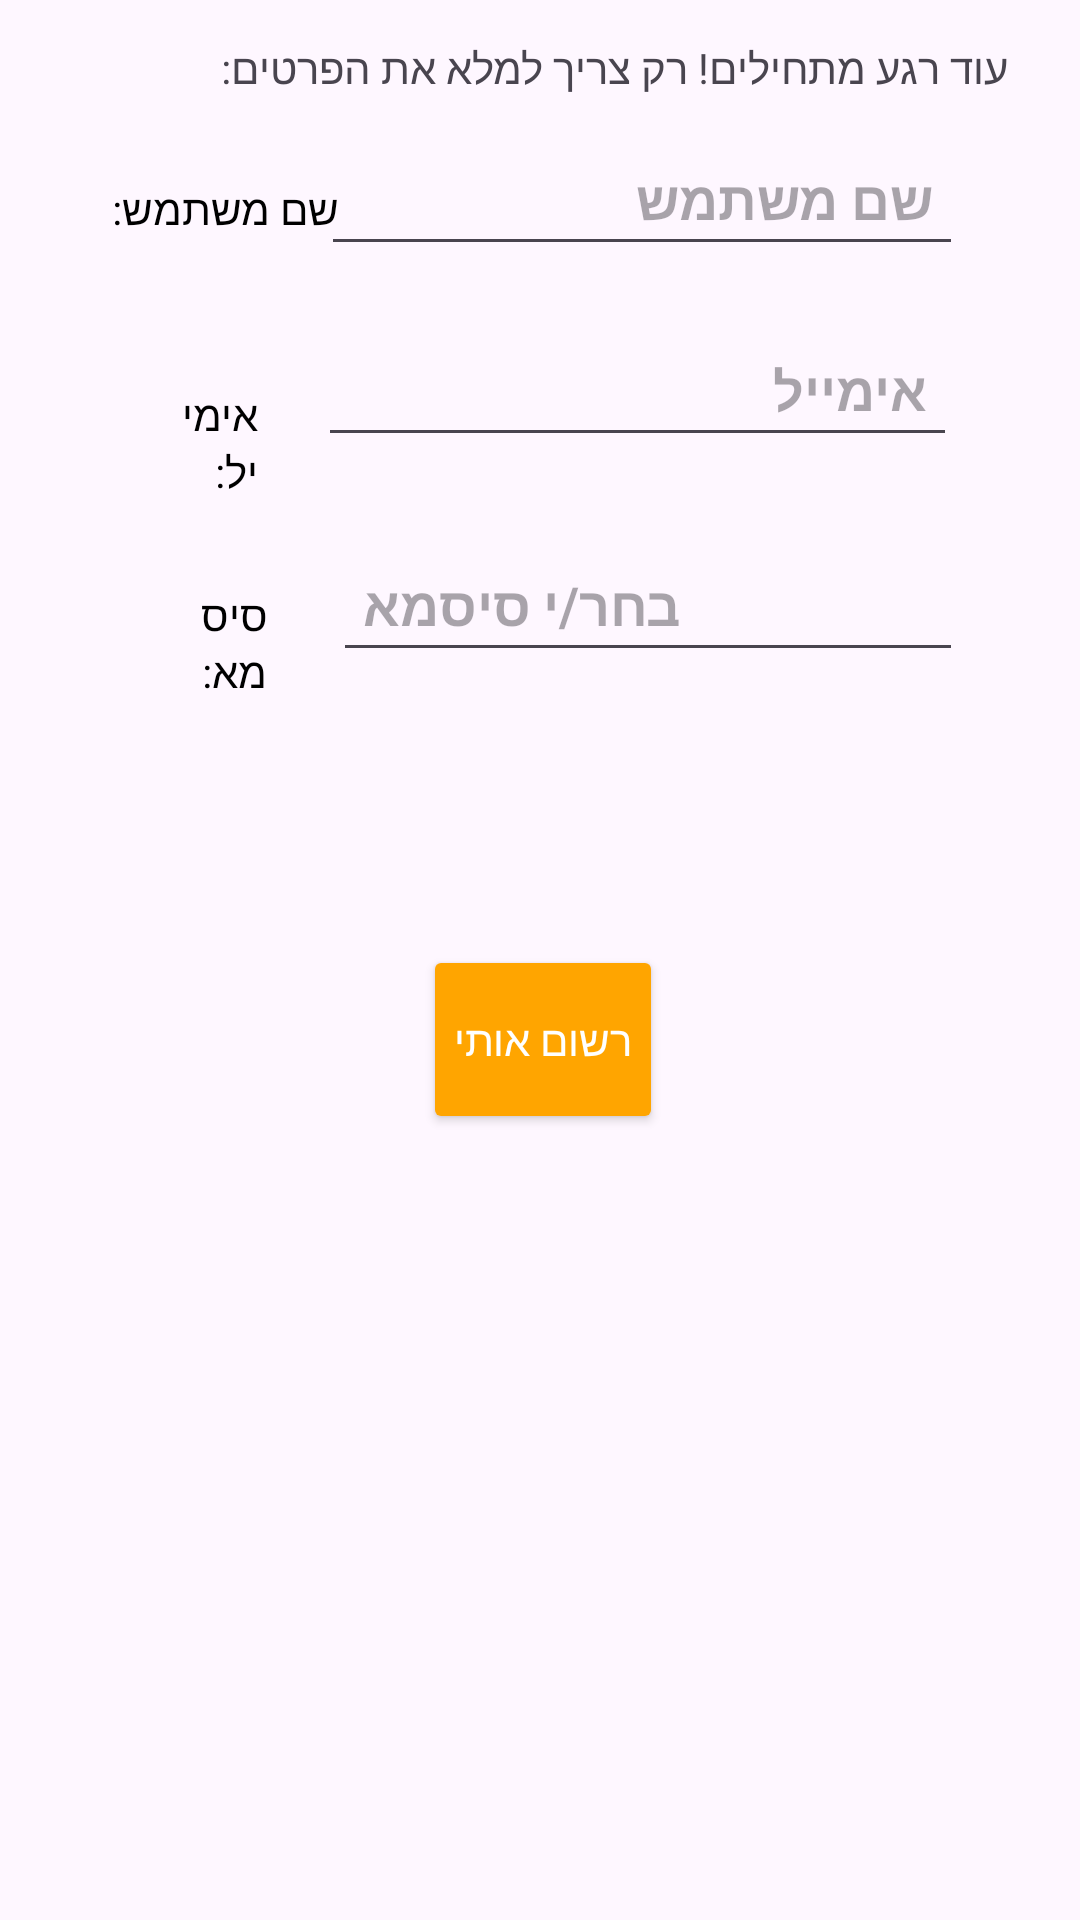

Android layout source for this screen:
<!-- AndroidManifest.xml: application theme Theme.MyStoryApp -->
<!-- res/layout/activity_register.xml -->
<?xml version="1.0" encoding="utf-8"?>
<RelativeLayout xmlns:android="http://schemas.android.com/apk/res/android"
                xmlns:app="http://schemas.android.com/apk/res-auto" xmlns:tools="http://schemas.android.com/tools"
                android:layout_width="match_parent"
                android:layout_height="match_parent"
                android:background="@drawable/watercolor_orange"
                tools:context=".RegisterActivity">

    <TextView
            android:id="@+id/nameLabel"
            android:layout_width="146dp"
            android:layout_height="wrap_content"
            android:text="שם משתמש:"
            android:fontFamily="@font/dgl_hollywood"
            android:textColor="@android:color/black"
            android:layout_alignParentEnd="true"
            android:layout_marginEnd="247dp"
            android:layout_alignTop="@+id/nameEt"
            android:textSize="14sp" android:layout_marginTop="16dp" android:layout_alignParentStart="true"
            android:layout_marginStart="18dp"/>
    <EditText
            android:id="@+id/nameEt"
            android:layout_width="265dp"
            android:layout_height="wrap_content"
            android:hint="שם משתמש"
            android:textStyle="bold"
            android:padding="10dp"
            android:layout_above="@+id/emailEt"
            android:layout_marginEnd="39dp"
            android:layout_marginBottom="19dp"
            android:layout_alignParentEnd="true" android:layout_alignParentStart="true"
            android:layout_marginStart="107dp"/>
    <TextView
            android:id="@+id/emailLabel"
            android:layout_width="76dp"
            android:layout_height="wrap_content"
            android:text="אימייל:"
            android:fontFamily="@font/dgl_hollywood"
            android:textColor="@android:color/black"
            android:layout_alignParentEnd="true"
            android:layout_marginEnd="274dp"
            android:layout_alignTop="@+id/emailEt"
            android:textSize="14sp" android:layout_marginTop="21dp" android:layout_alignParentStart="true"
            android:layout_marginStart="60dp"/>
    <EditText
            android:id="@+id/emailEt"
            android:layout_width="264dp"
            android:layout_height="wrap_content"
            android:hint="אימייל"
            android:textStyle="bold"
            android:inputType="textEmailAddress"
            android:padding="10dp"
            android:layout_marginEnd="41dp"
            android:layout_marginBottom="27dp"
            android:layout_above="@+id/passwordEt"
            android:layout_alignParentEnd="true" android:layout_alignParentStart="true"
            android:layout_marginStart="106dp"/>
    <TextView
            android:id="@+id/passwordLabel"
            android:layout_width="80dp"
            android:layout_height="wrap_content"
            android:text="סיסמא:"
            android:fontFamily="@font/dgl_hollywood"
            android:textColor="@android:color/black"
            android:layout_alignParentEnd="true"
            android:layout_marginEnd="271dp"
            android:layout_alignTop="@+id/passwordEt"
            android:textSize="14sp" android:layout_marginTop="16dp" android:layout_alignParentStart="true"
            android:layout_marginStart="60dp"/>
    <EditText
            android:id="@+id/passwordEt"
            android:layout_width="261dp"
            android:layout_height="wrap_content"
            android:hint="בחר/י סיסמא"
            android:textStyle="bold"
            android:inputType="textPassword"
            android:padding="10dp"
            android:layout_marginEnd="39dp"
            android:layout_marginBottom="91dp"
            android:layout_above="@+id/registerBtn"
            android:layout_alignParentEnd="true" android:layout_alignParentStart="true"
            android:layout_marginStart="111dp"/>
    <Button
            android:id="@+id/registerBtn"
            android:layout_width="129dp"
            android:layout_height="63dp"
            android:text="רשום אותי"
            android:fontFamily="@font/dgl_hollywood"
            android:textColor="@android:color/white"
            android:backgroundTint="#FFA500"
            android:padding="10dp"
            android:layout_marginStart="141dp"
            android:layout_marginEnd="139dp"
            android:layout_marginBottom="262dp"
            android:layout_alignParentBottom="true" />

    
    <TextView
            android:text="עוד רגע מתחילים! רק צריך למלא את הפרטים:"
            android:fontFamily="@font/dgl_hollywood"
            android:layout_width="wrap_content"
            android:layout_height="wrap_content"
            android:id="@+id/textView3"
            android:layout_alignParentEnd="true"
            android:layout_marginEnd="24dp"
            android:layout_alignParentStart="true"
            android:layout_marginStart="21dp"
            android:layout_above="@+id/nameEt"
            android:layout_marginBottom="12dp"/>

    
    <ImageView
            android:layout_width="130dp"
            android:layout_height="123dp"
            app:srcCompat="@drawable/logo_boy_girl"
            android:id="@+id/imageView3"
            android:layout_alignParentStart="true"
            android:layout_marginStart="259dp"
            android:layout_alignParentEnd="true"
            android:layout_marginEnd="23dp"
            android:layout_marginTop="11dp"
            android:layout_alignParentTop="true"
            android:layout_above="@+id/textView3"
            android:layout_marginBottom="15dp"/>

</RelativeLayout>
<!-- resources referenced by this layout -->
<resources>
  <!-- drawable logo_boy_girl: png bitmap (drawable, 569987 bytes) -->
  <style name="Theme.MyStoryApp" parent="Base.Theme.MyStoryApp" />
  <style name="Base.Theme.MyStoryApp" parent="Theme.Material3.DayNight.NoActionBar">
          
          <item name="android:statusBarColor">@android:color/transparent</item>
  
  
          <item name="android:windowTranslucentNavigation">true</item>
          <item name="android:enforceStatusBarContrast">false</item>
          <item name="android:actionOverflowButtonStyle">@style/ActionButtonOverflow</item>
      </style>
  <style name="ActionButtonOverflow" parent="android:style/Widget.Holo.Light.ActionButton.Overflow">
          <item name="android:src">@null</item>
      </style>
</resources>
